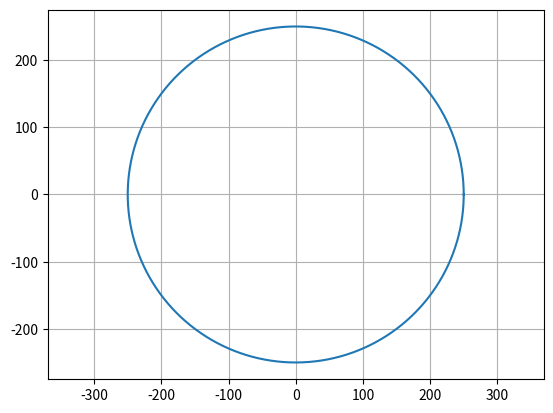

Write Python code to recreate this figure.
# plot_circle.py

import numpy as np
import matplotlib.pyplot as plt

# Insert your code here
r = 250
t = np.linspace(0, 2 * np.pi, 1000)
x = r * np.cos(t)
y = r * np.sin(t)

# Do not edit the remaining code
plt.figure()
plt.plot(x, y)
plt.grid()
plt.axis("equal")
plt.show()
